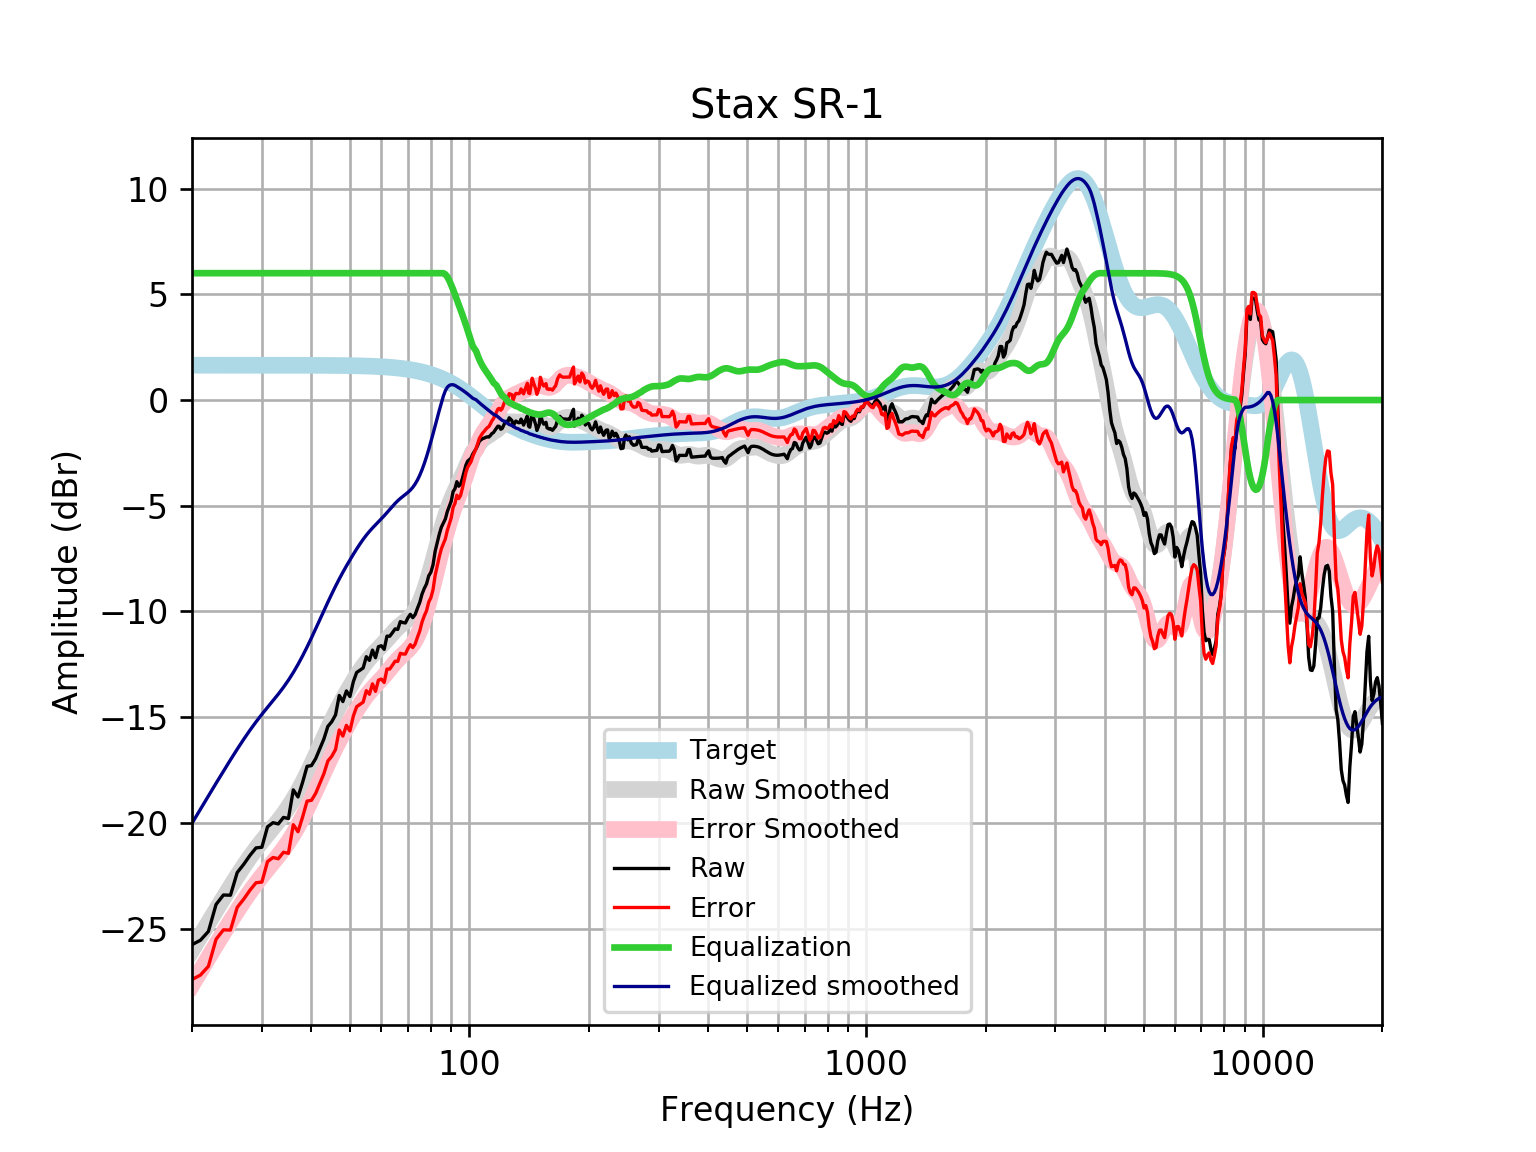

Source data for this figure (header and first rows):
frequency, raw, error, smoothed, error_smoothed, equalization, equalized_raw, equalized_smoothed, target
20, -25.76, -27.4, -26.02, -27.66, 6, -19.76, -20.02, 1.648
21, -25.55, -27.2, -25.35, -27, 6.0, -19.55, -19.35, 1.648
22, -25.13, -26.78, -24.72, -26.37, 6.0, -19.13, -18.72, 1.648
23, -23.85, -25.5, -24.12, -25.77, 6, -17.85, -18.12, 1.648
24, -23.41, -25.06, -23.55, -25.2, 6, -17.41, -17.55, 1.648
25, -23.42, -25.07, -23.02, -24.66, 6, -17.42, -17.02, 1.648
26, -22.35, -23.99, -22.51, -24.16, 6.0, -16.35, -16.51, 1.648
27, -21.96, -23.6, -22.04, -23.69, 6.0, -15.96, -16.04, 1.648
28, -21.53, -23.18, -21.61, -23.26, 6.0, -15.53, -15.61, 1.647
29, -21.18, -22.83, -21.22, -22.87, 6, -15.18, -15.22, 1.647
30, -21.15, -22.8, -20.86, -22.51, 6.0, -15.15, -14.86, 1.647
31, -20.18, -21.83, -20.53, -22.18, 6, -14.18, -14.53, 1.647
32, -19.99, -21.64, -20.22, -21.86, 6, -13.99, -14.22, 1.647
33, -20.05, -21.69, -19.91, -21.55, 6.0, -14.05, -13.91, 1.647
34, -19.74, -21.39, -19.59, -21.23, 6, -13.74, -13.59, 1.646
35, -19.79, -21.44, -19.25, -20.89, 6, -13.79, -13.25, 1.646
36, -18.44, -20.08, -18.89, -20.53, 6, -12.44, -12.89, 1.645
37, -18.77, -20.42, -18.5, -20.15, 6.0, -12.77, -12.5, 1.645
38, -18.08, -19.72, -18.1, -19.74, 6, -12.08, -12.1, 1.644
39, -17.32, -18.97, -17.68, -19.32, 6.0, -11.32, -11.68, 1.644
40, -17.29, -18.93, -17.25, -18.89, 6, -11.29, -11.25, 1.643
41, -16.96, -18.6, -16.82, -18.46, 6, -10.96, -10.82, 1.642
42, -16.49, -18.13, -16.39, -18.03, 6, -10.49, -10.39, 1.641
43, -16.03, -17.67, -15.97, -17.61, 6.0, -10.03, -9.966, 1.64
44, -15.43, -17.07, -15.56, -17.2, 6.0, -9.433, -9.559, 1.639
45, -15.21, -16.85, -15.17, -16.81, 6, -9.214, -9.171, 1.637
46, -14.89, -16.53, -14.81, -16.44, 6.0, -8.892, -8.806, 1.635
47, -13.97, -15.61, -14.46, -16.1, 6.0, -7.973, -8.464, 1.633
48, -14.26, -15.89, -14.15, -15.78, 6.0, -8.259, -8.145, 1.631
49, -13.76, -15.39, -13.85, -15.47, 6, -7.758, -7.846, 1.629
50, -14.02, -15.65, -13.56, -15.19, 6, -8.022, -7.564, 1.626
51, -13.32, -14.95, -13.3, -14.92, 6, -7.324, -7.296, 1.623
52, -12.88, -14.5, -13.04, -14.66, 6, -6.884, -7.044, 1.62
53, -12.78, -14.39, -12.81, -14.42, 6, -6.775, -6.807, 1.616
54, -12.67, -14.29, -12.59, -14.2, 6.0, -6.674, -6.589, 1.612
55, -12.14, -13.74, -12.39, -14, 6.0, -6.137, -6.391, 1.607
56, -12.31, -13.91, -12.21, -13.81, 6, -6.313, -6.213, 1.602
57, -11.83, -13.42, -12.05, -13.65, 6, -5.827, -6.052, 1.596
58, -12.19, -13.78, -11.9, -13.49, 6.0, -6.186, -5.904, 1.59
59, -11.66, -13.25, -11.76, -13.35, 6, -5.664, -5.762, 1.583
60, -11.62, -13.2, -11.62, -13.2, 6, -5.62, -5.62, 1.576
61, -11.79, -13.36, -11.47, -13.04, 6, -5.79, -5.474, 1.568
62, -11.16, -12.72, -11.32, -12.88, 6.0, -5.164, -5.325, 1.559
63, -11.17, -12.72, -11.17, -12.72, 6.0, -5.172, -5.174, 1.549
64, -11, -12.54, -11.03, -12.57, 6, -5.001, -5.027, 1.538
65, -10.82, -12.35, -10.89, -12.42, 6, -4.823, -4.889, 1.527
66, -10.85, -12.36, -10.76, -12.28, 6, -4.849, -4.764, 1.514
67, -10.48, -11.98, -10.65, -12.16, 6, -4.478, -4.654, 1.501
68, -10.52, -12.01, -10.56, -12.04, 6, -4.525, -4.556, 1.486
69, -10.54, -12.01, -10.46, -11.93, 6.0, -4.543, -4.464, 1.471
70, -10.3, -11.76, -10.37, -11.82, 6, -4.304, -4.368, 1.454
71, -10.13, -11.57, -10.26, -11.7, 6, -4.133, -4.26, 1.436
72, -10.29, -11.71, -10.13, -11.55, 6, -4.291, -4.131, 1.416
73, -10.15, -11.54, -9.972, -11.37, 6, -4.147, -3.972, 1.395
74, -9.846, -11.22, -9.78, -11.15, 6, -3.846, -3.78, 1.373
75, -9.569, -10.92, -9.554, -10.9, 6.0, -3.569, -3.554, 1.349
76, -9.172, -10.5, -9.293, -10.62, 6, -3.172, -3.293, 1.324
77, -8.907, -10.2, -9, -10.3, 6, -2.907, -3, 1.297
78, -8.697, -9.966, -8.679, -9.948, 6, -2.697, -2.679, 1.269
79, -8.313, -9.552, -8.335, -9.573, 6, -2.313, -2.335, 1.239
... 553 more rows
